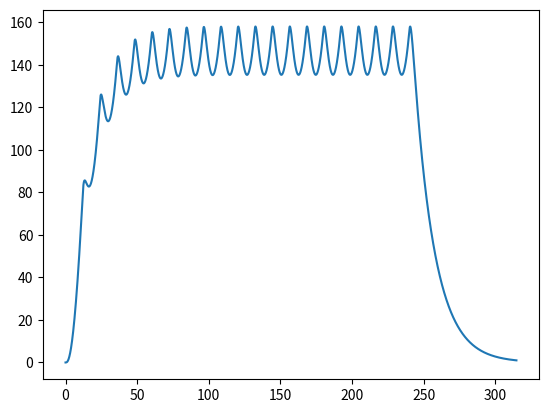

Reproduce this figure in Python.
# -*- coding: utf-8 -*-
"""
Created on Wed Dec 30 17:15:00 2020

@author: Francisco
"""

import math
import matplotlib.pyplot as plt

def D(t):
    return (20/12*t)%20

#Ka = 0.93758889
#Ket = 0.0693

def dmidt(t,mi):
    return D(t)-0.93758889*mi

def dmidt_after(t,mi):
    return -0.93758889*mi

def dmpdt(mi,mp):
    return 0.93758889*mi-0.0693*mp


def euler(t0,mi0,mp0,h,n):
    t=t0
    mi=mi0
    mp=mp0
    tlist = []
    mplist = []
    i = 0
    while(t<n):
        i+=1
        if i%1000000 == 0:
            print("Euler: "+str(math.trunc((t/n)*100))+"% complete")
        mi+=dmidt(t,mi)*h
        mp+=dmpdt(mi,mp)*h
        t+=h
        tlist.append(t)
        mplist.append(mp)
#        print("i: " + str(i)+ "  mi: " + str(mi)+" mp: " + str(mp))
    while(mp>0.1):
        mi+=(-0.93758889*mi)*h
        mp+=dmpdt(mi,mp)*h
        t+=h
        tlist.append(t)
        mplist.append(mp)
#        print("i: " + str(i)+ "  mi: " + str(mi)+" mp: " + str(mp))
    print("Euler: 100% complete")
    plt.plot(tlist,mplist)


def rungaKuta(t0,mi0,mp0,h, tf):
    t = t0
    mi = mi0
    mp = mp0
    T = []
    MP = []
#    h = (xf-x0)/N
    mil = 0
    mpl = 0
    mia = 0
    mpa = 0

    i = 0
    err = 0
    while(t<tf):
        i+=1
        if i%1000000 == 0:
            print("RK2: "+str(math.trunc((t/tf)*100))+"% complete")
        T.append(t)
        MP.append(mp)
        mil = dmidt(t,mi)
        mpl = dmpdt(mi,mp)
        mia = dmidt(t + h/2, mi + mil * h/2)
        mpa = dmpdt(mi + h/2, mp + mpl * h/2)
        mi += mia * h
        mp += mpa * h
        t += h
    while(t<tf+200):
        T.append(t)
        MP.append(mp)
        mil = dmidt_after(t,mi)
        mia = dmidt_after(t + h/2, mi + mil * h/2)
        mpl = dmpdt(mi,mp)
        mpa = dmpdt(mi + h/2, mp + mpl * h/2)
        mi += mia * h
        mp += mpa * h
        t += h
    T.append(t)
    MP.append(mp)
    print("RK2: 100% complete")
    plt.plot(T,MP)


def runga_kutta_4(t0, mi0, mp0, h, tf):
    t = t0
    mi = mi0
    mp = mp0
    T = []
    MP = []
    
    pre_mp = 0
    k = 0
    
    i=0
    while(t < tf):
        i+=1
        if i%1000000 == 0:
            print("RK4: "+str(math.trunc((t/tf)*100))+"% complete")
        T.append(t)
        MP.append(mp)
        d1mi = h* dmidt(t,mi)
        d1mp = h* dmpdt(mi,mp)
        d2mi = h*dmidt(t + h/2, mi + d1mi/2)
        d2mp = h*dmpdt(mi + h/2, mp + d1mp/2)
        d3mi = h*dmidt(t + h/2, mi + d2mi/2)
        d3mp = h*dmpdt(mi + h/2, mp + d2mp/2)
        d4mi = h*dmidt(t + h, mi + d3mi)
        d4mp = h*dmpdt(mi + h, mp + d3mp)
        deltay_mi = d1mi/6 + d2mi/3 + d3mi/3 + d4mi/6
        deltay_mp = d1mp/6 + d2mp/3 + d3mp/3 + d4mp/6

        #codigo de calculo de maximos e minimos locais
        if ((pre_mp < mp) and (mp > mp + deltay_mp) or (pre_mp > mp) and (mp < mp + deltay_mp)):
            if mp>mp+deltay_mp:
                k+=1
            print(k,t,mp)
        pre_mp = mp

        
        mi += deltay_mi
        mp += deltay_mp
        t += h
    while(mp>1):
        T.append(t)
        MP.append(mp)
        d1mi = h* dmidt_after(t,mi)
        d1mp = h* dmpdt(mi,mp)
        d2mi = h*dmidt_after(t + h/2, mi + d1mi/2)
        d2mp = h*dmpdt(mi + h/2, mp + d1mp/2)
        d3mi = h*dmidt_after(t + h/2, mi + d2mi/2)
        d3mp = h*dmpdt(mi + h/2, mp + d2mp/2)
        d4mi = h*dmidt_after(t + h, mi + d3mi)
        d4mp = h*dmpdt(mi + h, mp + d3mp)
        deltay_mi = d1mi/6 + d2mi/3 + d3mi/3 + d4mi/6
        deltay_mp = d1mp/6 + d2mp/3 + d3mp/3 + d4mp/6

        mi += deltay_mi
        mp += deltay_mp
        t += h
    T.append(t)
    MP.append(mp)
    print(t-tf)
    print("RK4: 100% complete")
    plt.plot(T,MP)
    return mp

#    print("X = %.5f || Y = %.5f" %(x, y))




#rungaKuta(0,0,0,0.1,72)
#euler(0,0,0,0.1,72)
runga_kutta_4(0,0,0,0.0001,24*10)